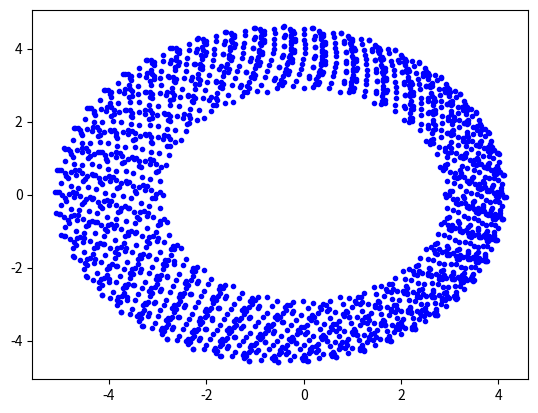

Write Python code to recreate this figure.
import matplotlib.pyplot as plt
from numpy import sin,cos,pi,sqrt,exp,floor,zeros,copy,array
from numpy.random import normal
from numpy.linalg import norm
from random import uniform
from time import time

start = time()
def euler(x,v):
    for i in range(n_particles):
        sigmaF = zeros(2)
        for j in range(n_particles):
                if(i!=j): 
                    sigmaF += f(x[i],x[j])
        x[i] += v[i]*dt
        v[i] += sigmaF*dt
def symplectic(x,v):
    for i in range(n_particles):
        sigmaF = zeros(2)
        for j in range(n_particles):
                if(i!=j): 
                    sigmaF += f(x[i],x[j])
        v[i] += sigmaF*dt
        x[i] += v[i]*dt
def f(xi,xj):
    rij = xj-xi
    return (G*m*rij)/(norm(rij)+epsilon)**3
def init_two():
    x1 = ([R*cos(omega*0),R*sin(omega*0)])
    x2 = -copy(x1)
    v1 = ([omega*x1[1],omega*x1[0]])
    v2 = -copy(v1)
    x = array([x1,x2])
    v = array([v1,v2])
    return x,v
def kinetic_energy():
    ke = 0.0
    for i in range(n_particles):
        ke += 0.5*m*norm(v[i])**2
    return ke
def potential_energy():
    pe = 0.0
    i,j = 0,0
    while(1<=i<j<=n_particles):
        rij = x[j]-x[i]
        pe += (G*m*m)/(norm(rij))
        i += 1
        j += 1
    return pe
#Global parameter
n_particles = 2 #particles
d = 2 #dimension
m = 10e11/n_particles #[MO]
R = 2.9 #[kpc]
G = 13.34*10e-11 #[kpc^3 MO^-1 gy^-2]
omega = sqrt((G*m)/(4*R**3)) #velocities
#omega = normal(0,2*pi) #velocities
epsilon = 1e-3
T = 100
dt = 0.001
N = int(floor(T/dt))
scale = 30.0
#initial condition
x,v = init_two()
#x = get_init_coordinates()
#v = get_init_velocities()
print(x)
#main loop
#plt.plot(x[:,0],x[:,1], 'ro')
en_total = zeros(N)
k_array = zeros(N)
for k in range(N):
    euler(x,v)
    #en_total[k] = kinetic_energy()-potential_energy()
    #k_array[k] = k*dt
    #plt.plot(xe[:,0],xe[:,1], 'b.')
    #plt.xlim(right=scale,left=-scale)
    #plt.ylim(top=scale,bottom=-scale)
    #plt.axes(aspect='equal')
    if(k%100==0):
        plt.plot(x[:,0],x[:,1], 'b.')
#plt.xlabel("T [kpc]")
#plt.ylabel("Total Energy")
#plt.title("Total Energy of Symplectic Newton Dynamics")
#plt.plot(k_array,en_total, 'g-')
#filename='./figures/plot.png'
#plt.savefig(filename)
print("Time for running ", N, "iteration :", time()-start, "seconds")
print(x)
plt.show()